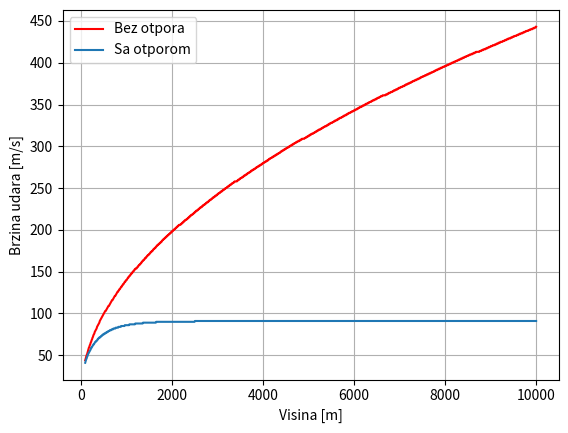

The matplotlib source for this figure:
#Primenom OK metode odrediti kojom brzinom telo mase 250kg koje slobodno pada sa visina iz skupa
#{100, 110, 120, ..., 10000} udara u Zemlju u slučaju da na njega deluje samo homogeno polje
#Zemljine gravitacije i u slučaju da na njega deluje i sila otpora Fo = -1/2 * CS * ro * v^2,
#gde je ubrzanje usled aerodinamičkog otpora ao = -1/2 * ro * v^2 / BC (BC je balistički koeficijent,
#BC = m / CS). Uzeti i da gustina atmosfere opada sa visinom prema eksponencijalnom zakonu: ro = ro0 * e^(-h/H).
#Prikazati zavisnost brzine udara o tlo od visine u oba slučaja

import numpy as np
import matplotlib.pyplot as plt

g = 9.81
m = 250
ro0 = 1.23
Hh = 10000
CS = 0.5
BC = m / CS #balistički koeficijent
H = np.arange(100, 10010, 10)
V = np.zeros_like(H) #bez otpora
Vo = np.zeros_like(H) #sa otporom
dt = 1e-1

for i, h1 in enumerate(H):
    #Bez otpora
    h = h1
    v = 0
    while h >= 0:
        v += g * dt
        h -= v * dt
    V[i] = v
    #Sa otporom
    h = h1
    v = 0
    while h >= 0:
        ro = ro0 * np.exp(- h / Hh)
        a0 = -0.5 * ro * v**2 / BC
        v += (g + a0) * dt
        h -= v * dt
    Vo[i] = v
    
plt.figure(1)
plt.plot(H, V, 'r', label = 'Bez otpora')
plt.plot(H, Vo, label = 'Sa otporom')
plt.xlabel('Visina [m]')
plt.ylabel('Brzina udara [m/s]')
plt.legend()
plt.grid()
plt.show()